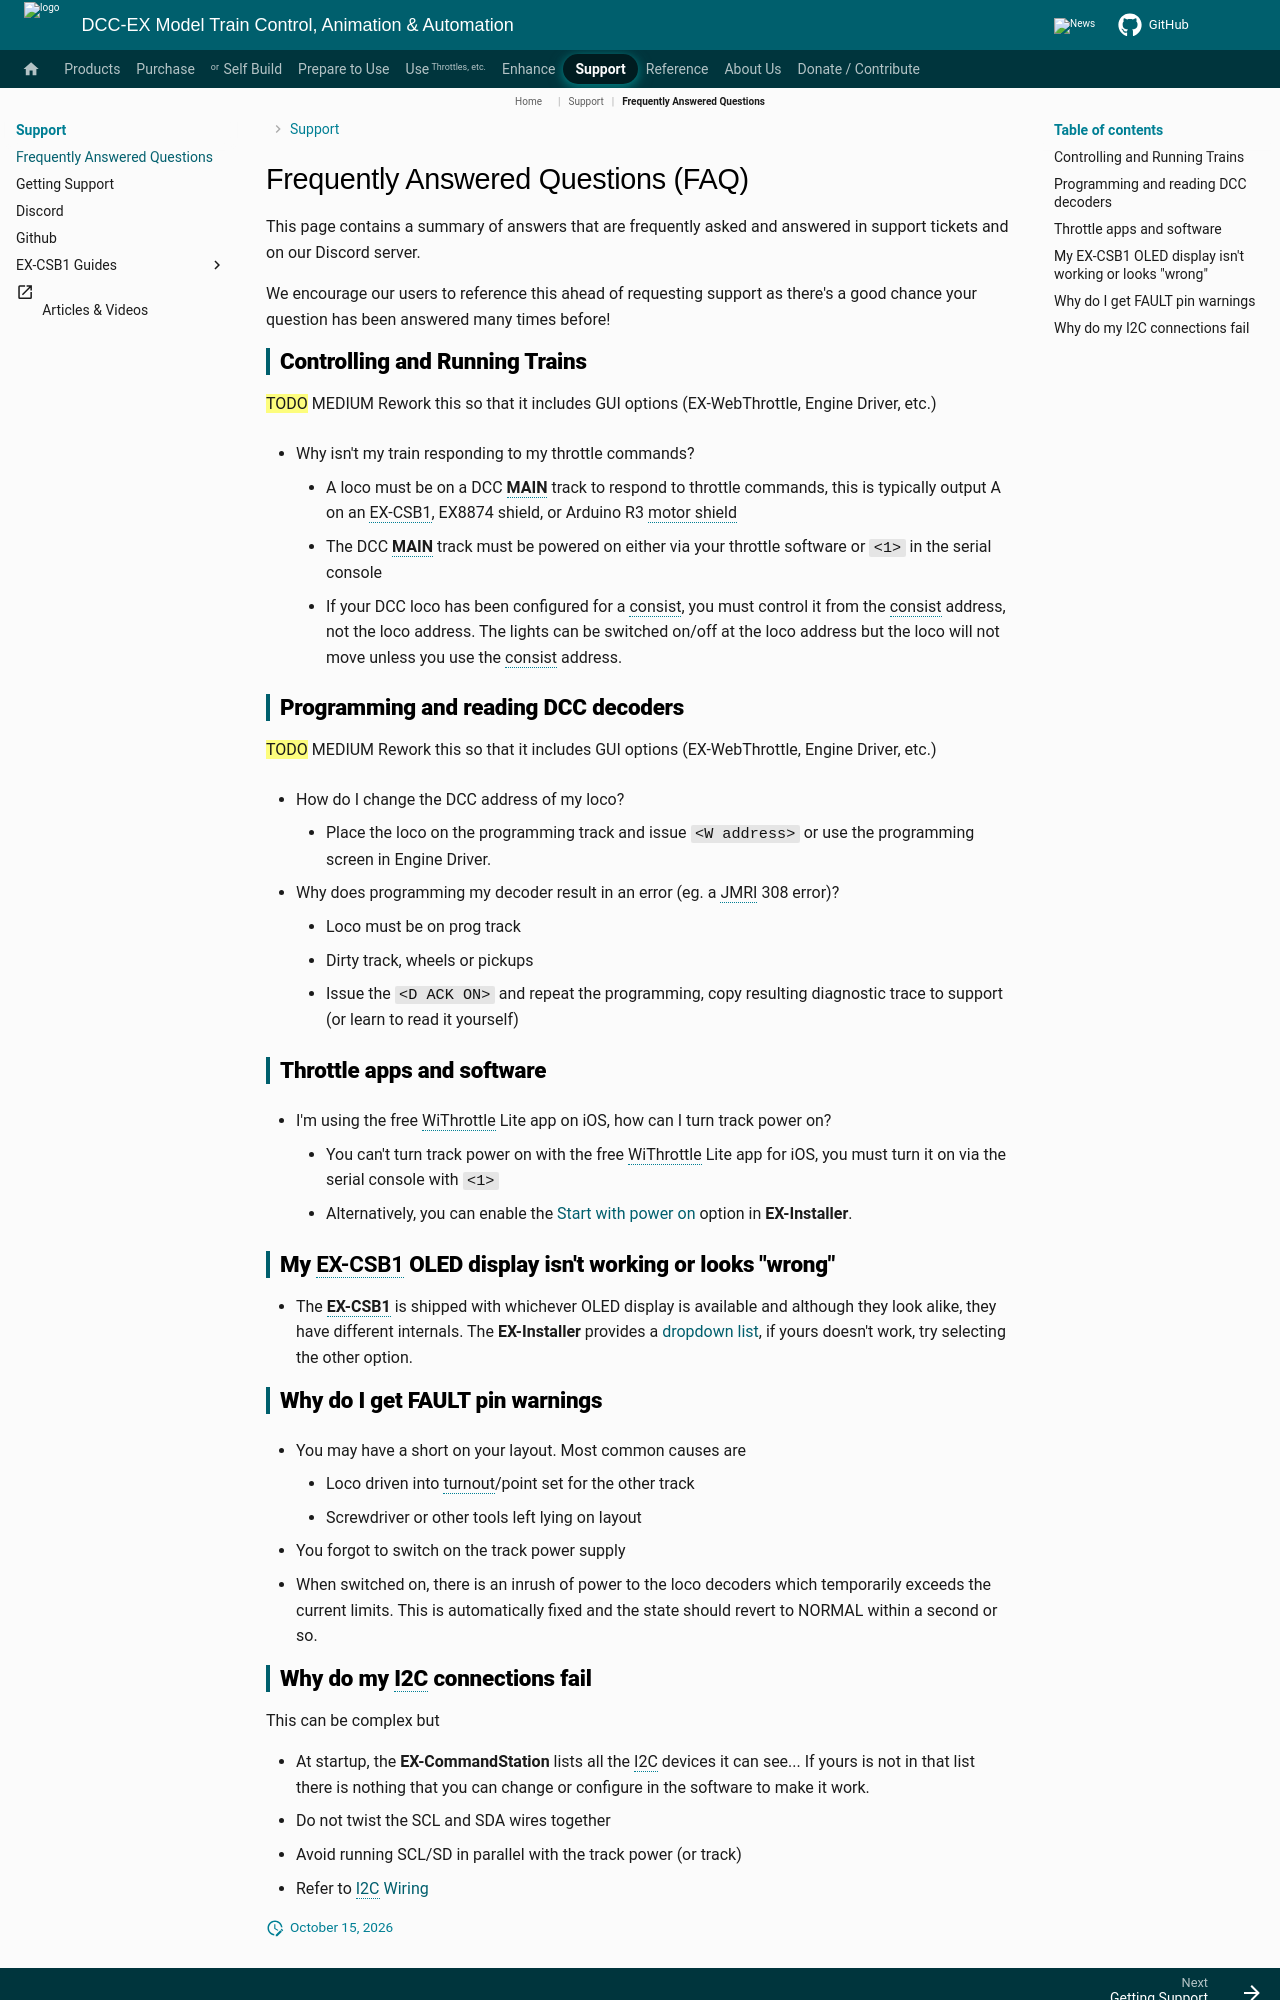

repository: DCC-EX/mkdocs-test · page: nodes/support/faq/index.html · generator: mkdocs

# Frequently Answered Questions  (FAQ)

This page contains a summary of answers that are frequently asked and answered in support tickets and on our Discord server.

We encourage our users to reference this ahead of requesting support as there's a good chance your question has been answered many times before!

## Controlling and Running Trains

==TODO== MEDIUM Rework this so that it includes GUI options (EX-WebThrottle, Engine Driver, etc.)

- Why isn't my train responding to my throttle commands?

    - A loco must be on a DCC **MAIN** track to respond to throttle commands, this is typically output A on an EX-CSB1, EX8874 shield, or Arduino R3 motor shield
    - The DCC **MAIN** track must be powered on either via your throttle software or `<1>` in the serial console
    - If your DCC loco has been configured for a consist, you must control it from the consist address, not the loco address. The lights can be switched on/off at the loco address but the loco will not move unless you use the consist address.

## Programming and reading DCC decoders

==TODO== MEDIUM Rework this so that it includes GUI options (EX-WebThrottle, Engine Driver, etc.)

- How do I change the DCC address of my loco?

    - Place the loco on the programming track and issue `<W address>` or use the programming screen in Engine Driver.

- Why does programming my decoder result in an error (eg. a JMRI 308 error)?

    - Loco must be on prog track
    - Dirty track, wheels or pickups
    - Issue the `<D ACK ON>` and repeat the programming, copy resulting diagnostic trace to support (or learn to read it yourself)

## Throttle apps and software

- I'm using the free WiThrottle Lite app on iOS, how can I turn track power on?

    - You can't turn track power on with the free WiThrottle Lite app for iOS, you must turn it on via the serial console with `<1>`
    - Alternatively, you can enable the [Start with power on](../prepare-to-use/installer/install-cs.md#start-with-power-on) option in **EX-Installer**.

## My **EX-CSB1** OLED display isn't working or looks "wrong"

- The **EX-CSB1** is shipped with whichever OLED display is available and although they look alike, they have different internals. The **EX-Installer** provides a [dropdown list](../prepare-to-use/installer/install-cs.md#optional-lcd-or-oled-display), if yours doesn't work, try selecting the other option.

## Why do I get FAULT pin warnings

- You may have a short on your layout. Most common causes are

    - Loco driven into turnout/point set for the other track
    - Screwdriver or other tools left lying on layout

- You forgot to switch on the track power supply
- When switched on, there is an inrush of power to the loco decoders which temporarily exceeds the current limits. This is automatically fixed and the state should revert to NORMAL within a second or so.
